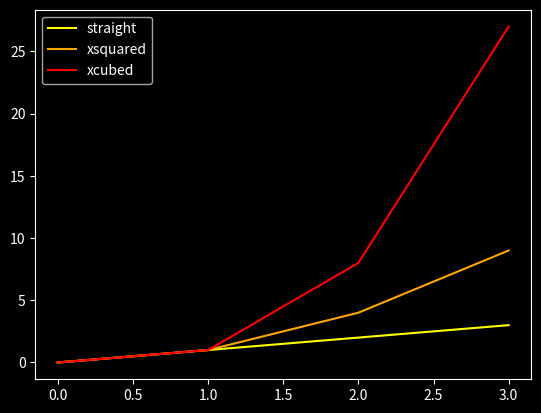

Reproduce this figure in Python.
# My solution to weekly task 8

# Program that displays a plot of the functions f(x)=x, g(x)=x2 and h(x)=x3 in the range [0, 4] on the one set of axes
# Author: Anna Kozakiewicz

# First we need to import and name numpy and matplotlib.pyplot

import numpy as np
import matplotlib.pyplot as plt

# Then we can change background color to dark 
# Resource of the code for dark background: https://matplotlib.org/3.1.0/gallery/style_sheets/dark_background.html

plt.style.use('dark_background')

# Next we write our functions and add names and colours to each of them

xpoints = np.array (range(0, 4))
gpoints = xpoints * xpoints
hpoints = xpoints * xpoints * xpoints

plt.plot (xpoints, xpoints, label = 'straight', color='yellow') 
plt.plot (xpoints, gpoints, label = 'xsquared', color = 'orange')
plt.plot (xpoints, hpoints, label = 'xcubed', color = 'red')

# The last step is to show the plot with assign legend

plt.legend()
plt.show()